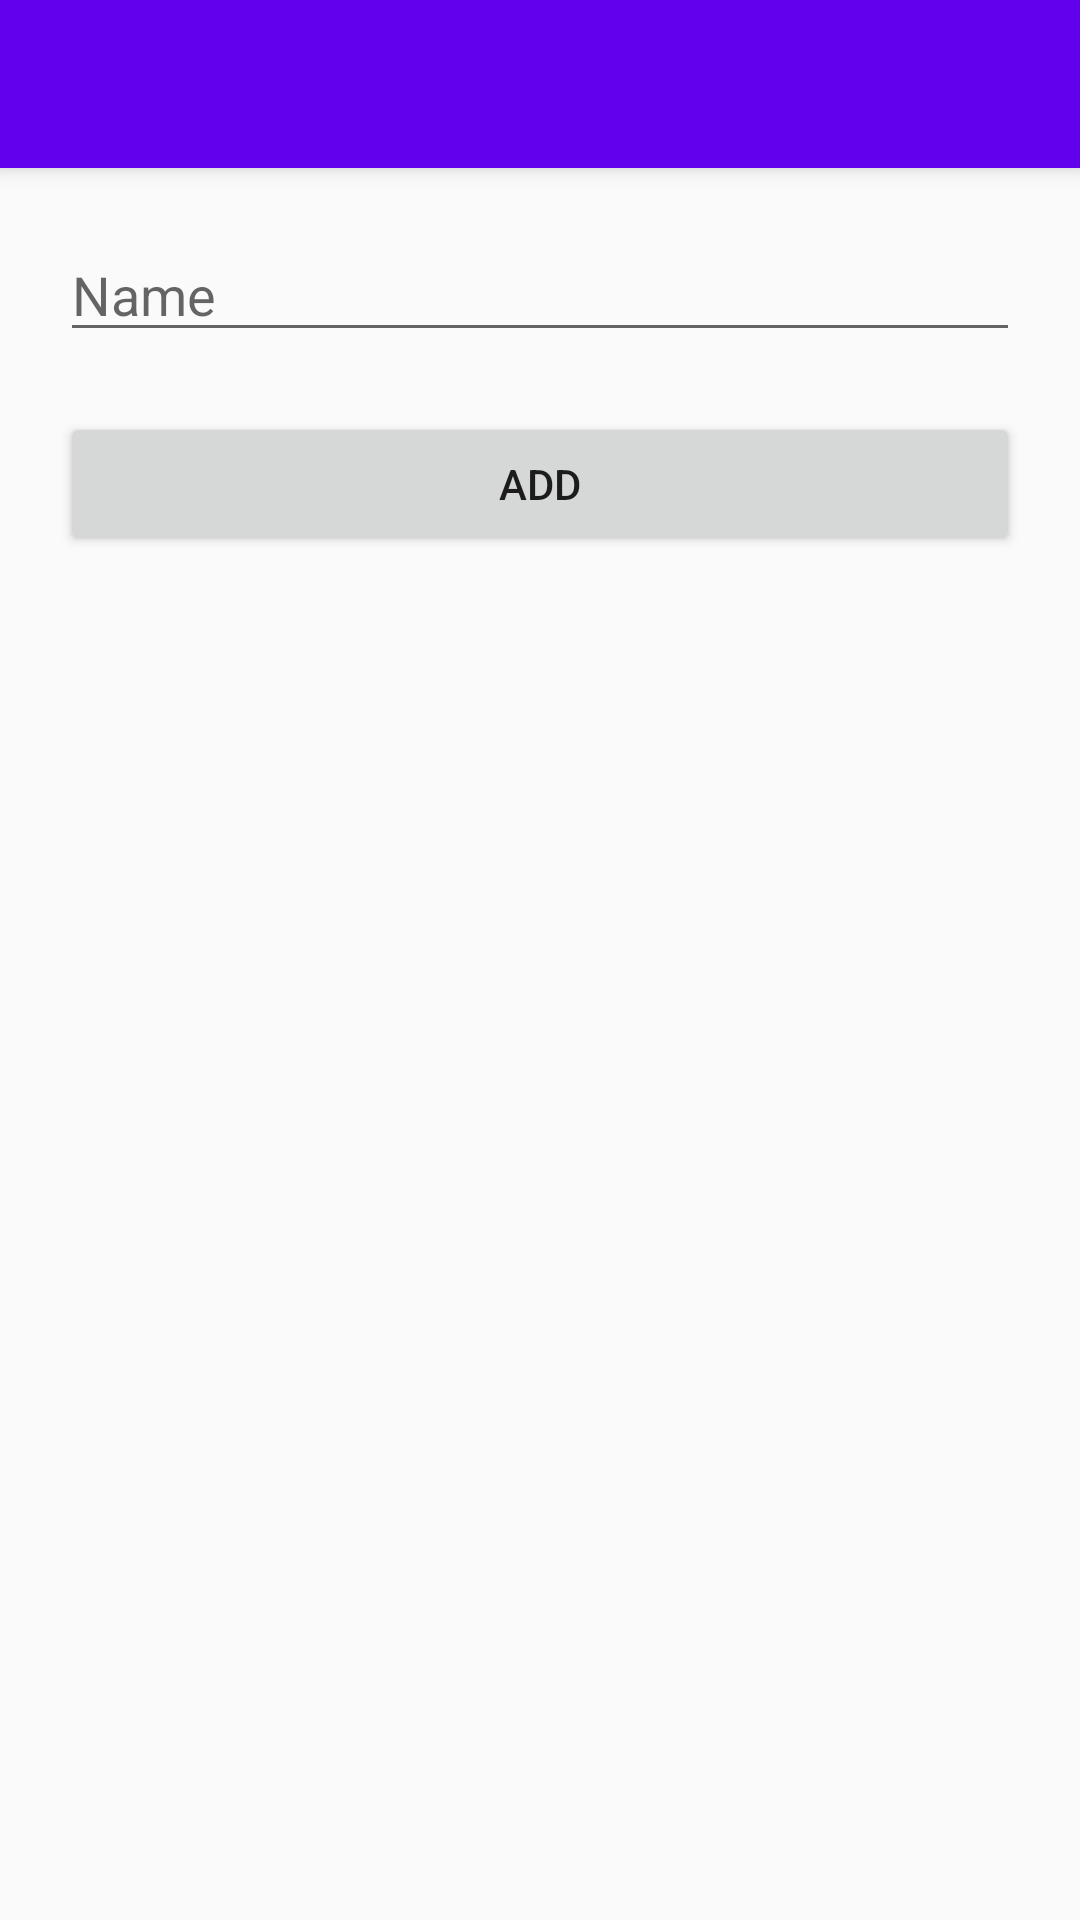

Reconstruct the res/layout file that produces this screen, plus the resources it refers to.
<!-- AndroidManifest.xml: application theme AppTheme -->
<!-- res/layout/activity_add_deck.xml -->
<?xml version="1.0" encoding="utf-8"?>
<LinearLayout xmlns:android="http://schemas.android.com/apk/res/android"
    xmlns:app="http://schemas.android.com/apk/res-auto"
    xmlns:tools="http://schemas.android.com/tools"
    android:layout_width="match_parent"
    android:layout_height="match_parent"
    android:orientation="vertical"
    tools:context=".activities.AddDeck">

    <include
        android:id="@+id/toolbar"
        layout="@layout/toolbar" />

    <EditText
        android:id="@+id/edit_text_deck_name"
        android:layout_width="match_parent"
        android:layout_height="wrap_content"
        android:hint="Name"
        android:inputType="textCapSentences"
        android:layout_margin="20dp"
        />

    <Button
        android:id="@+id/add_deck_button"
        android:layout_width="match_parent"
        android:layout_height="wrap_content"
        android:text="Add"
        android:layout_marginHorizontal="20dp"
        />

</LinearLayout>
<!-- res/layout/toolbar.xml (included above) -->
<?xml version="1.0" encoding="utf-8"?>
<android.support.v7.widget.Toolbar xmlns:android="http://schemas.android.com/apk/res/android"
    android:layout_width="match_parent"
    android:layout_height="wrap_content"
    xmlns:app="http://schemas.android.com/apk/res-auto"
    android:background="@color/colorPrimary"
    android:gravity="left"
    app:navigationIcon="@drawable/ic_arrow_back_black_48dp"
    android:elevation="4dp">

</android.support.v7.widget.Toolbar>
<!-- resources referenced by this layout -->
<resources>
  <style name="AppTheme" parent="Theme.AppCompat.Light.NoActionBar">
          
          <item name="colorPrimary">@color/colorPrimary</item>
          <item name="colorPrimaryDark">@color/colorPrimaryDark</item>
          <item name="colorAccent">@color/colorAccent</item>
      </style>
  <!-- not gathered from this repository: default colours our renderer supplied (Android Studio template values) -->
  <color name="colorPrimary">#FF6200EE</color>
  <color name="colorPrimaryDark">#FF3700B3</color>
  <color name="colorAccent">#FF03DAC5</color>
</resources>
